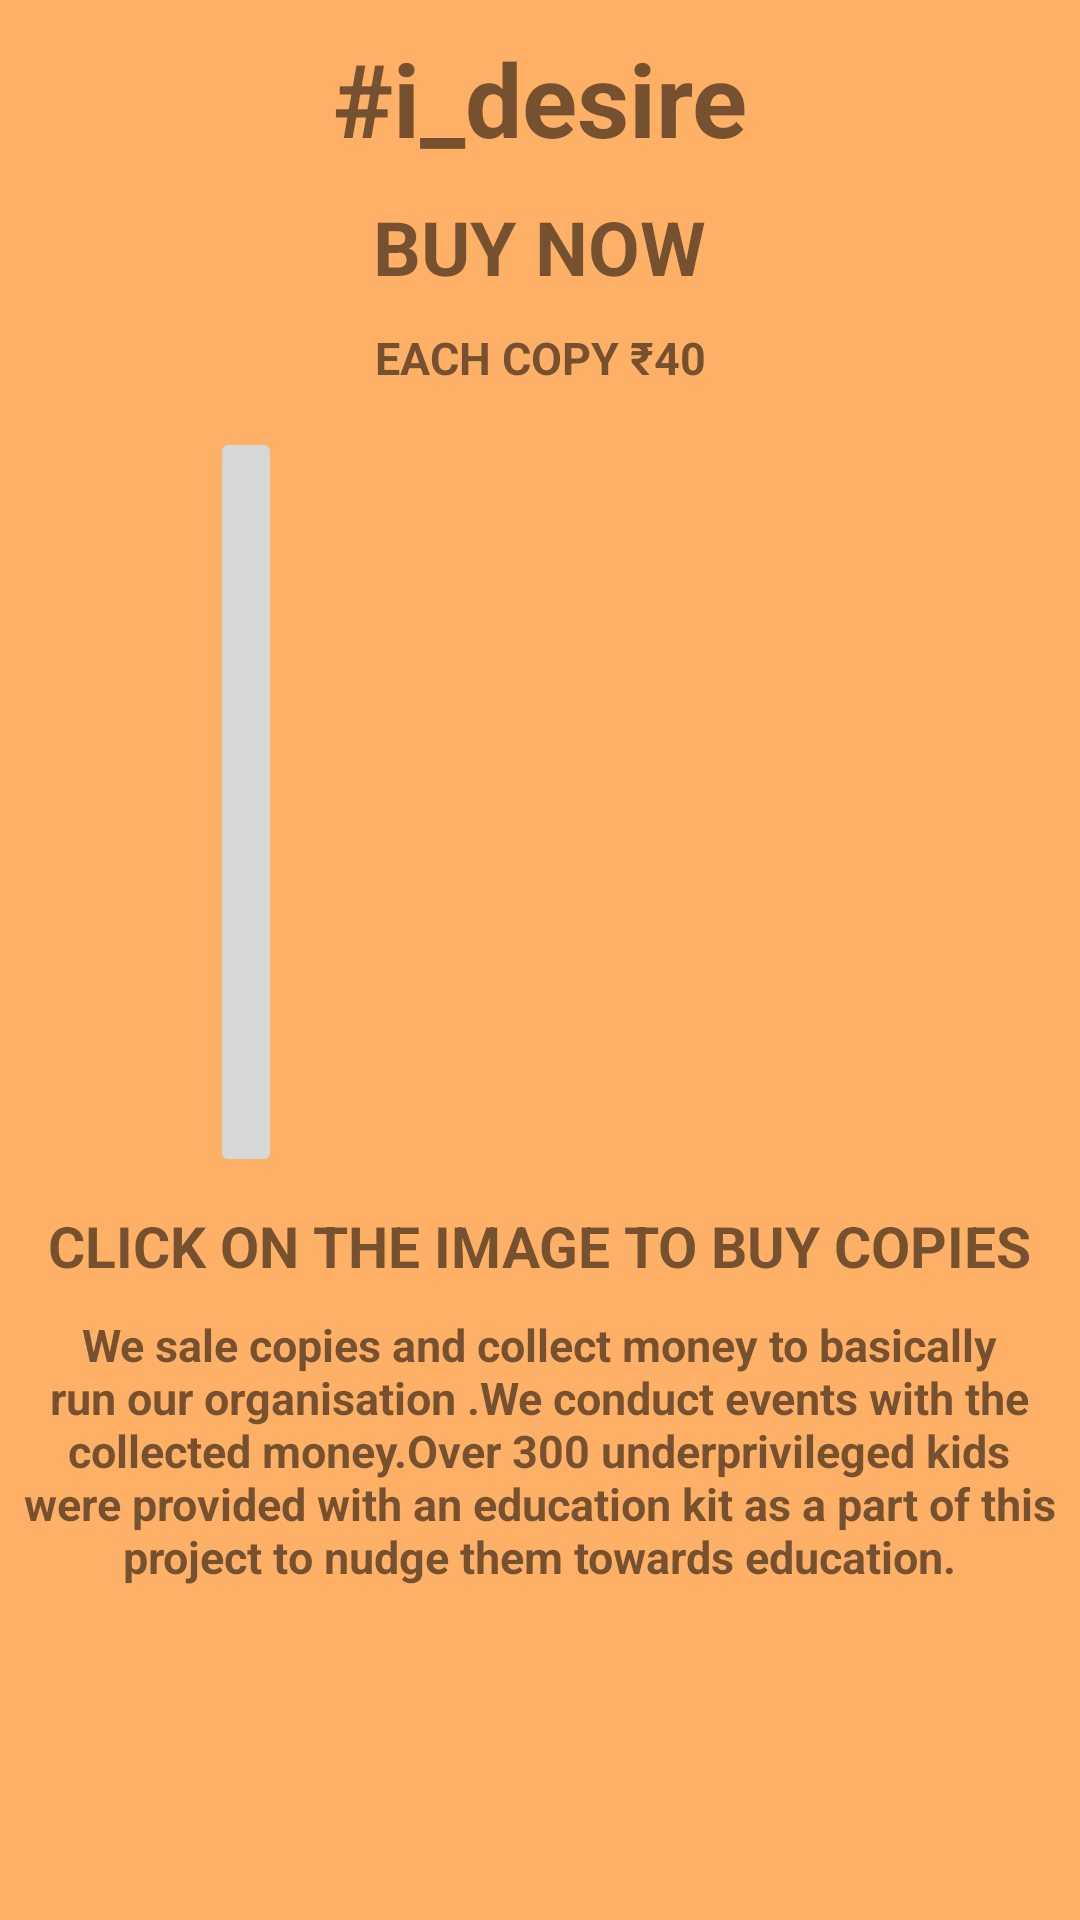

The Android layout XML behind this screen, and the referenced resources:
<!-- AndroidManifest.xml: application theme AppTheme -->
<!-- res/layout/merchandise.xml -->
<?xml version="1.0" encoding="utf-8"?>
<ScrollView xmlns:android="http://schemas.android.com/apk/res/android"
    xmlns:tools="http://schemas.android.com/tools"
    android:layout_width="match_parent"
    android:layout_height="match_parent"
    android:background="#ffb067"
    tools:context=".merchandise">

    

        <RelativeLayout
            android:id="@+id/relative"
            android:layout_width="match_parent"
            android:layout_height="wrap_content">

            <TextView
                android:id="@+id/idesire"
                android:layout_width="match_parent"
                android:layout_height="wrap_content"
                android:layout_gravity="center"
                android:layout_marginTop="10sp"
                android:gravity="center"
                android:text="@string/idesire"
                android:textColor="@color/Black"
                android:textSize="34sp"
                android:textStyle="bold" />

            <TextView
                android:id="@+id/buy1"
                android:layout_width="349sp"
                android:layout_height="wrap_content"
                android:layout_below="@id/idesire"
                android:layout_centerHorizontal="true"
                android:layout_gravity="center"
                android:layout_marginTop="10sp"
                android:gravity="center"
                android:text="@string/buy"
                android:textColor="@color/Black"
                android:textSize="25sp"
                android:textStyle="bold" />

            <TextView
                android:id="@+id/info1"
                android:layout_width="122dp"
                android:layout_height="wrap_content"
                android:layout_below="@id/buy1"
                android:layout_centerHorizontal="true"
                android:layout_gravity="center"
                android:layout_marginTop="10sp"
                android:gravity="center"
                android:text="@string/cost"
                android:textColor="@color/Black"
                android:textSize="15sp"
                android:textStyle="bold" />
            <TextView
                android:id="@+id/info"
                android:layout_width="349sp"
                android:layout_height="wrap_content"
                android:layout_below="@id/copy"
                android:layout_centerHorizontal="true"
                android:layout_gravity="center"
                android:layout_marginTop="10sp"
                android:gravity="center"
                android:text="@string/buybold"
                android:textColor="@color/Black"
                android:textSize="19sp"
                android:textStyle="bold" />

            <TextView
                android:id="@+id/buy"
                android:layout_width="349sp"
                android:layout_height="wrap_content"
                android:layout_below="@id/info"
                android:layout_centerHorizontal="true"
                android:layout_gravity="center"
                android:layout_marginTop="10sp"
                android:gravity="center"
                android:text="@string/buyinfo"
                android:textColor="@color/Black"
                android:textSize="15sp"
                android:textStyle="bold" />

            <ImageButton
                android:id="@+id/copy"
                android:layout_width="wrap_content"
                android:layout_height="250dp"
                android:layout_below="@id/info1"
                android:layout_gravity="center"
                android:layout_marginTop="13dp"
                android:gravity="center"
                android:src="@drawable/copepic"
                android:textColor="@color/Black"
                android:layout_marginLeft="70dp"
                android:layout_marginRight="70dp"/>

        </RelativeLayout>

</ScrollView>
<!-- resources referenced by this layout -->
<resources>
  <string name="buy">BUY NOW</string>
  <string name="buybold">CLICK ON THE IMAGE TO BUY COPIES</string>
  <string name="buyinfo">We sale copies and collect money to basically run our organisation .We conduct events with the collected money.Over 300 underprivileged kids were provided with an education kit as a part of this project to nudge them towards education.</string>
  <string name="cost">EACH COPY ₹40</string>
  <string name="idesire">#i_desire</string>
  <style name="AppTheme" parent="Theme.AppCompat.Light.NoActionBar">
          
          <item name="colorPrimary">@color/colorPrimary</item>
          <item name="colorPrimaryDark">@color/colorPrimaryDark</item>
          <item name="colorAccent">@color/colorAccent</item>
          <item name="android:statusBarColor">@android:color/white</item>
          <item name="android:windowLightStatusBar">true</item>
  
      </style>
  <color name="colorPrimary">#3F51B5</color>
  <color name="colorPrimaryDark">#303F9F</color>
  <color name="colorAccent">#FF4081</color>
</resources>
